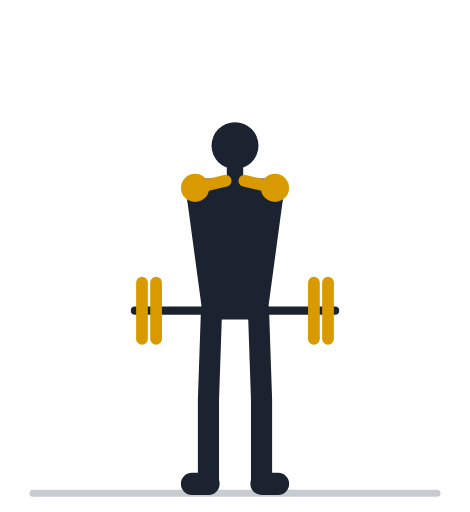
t = 0.00 s
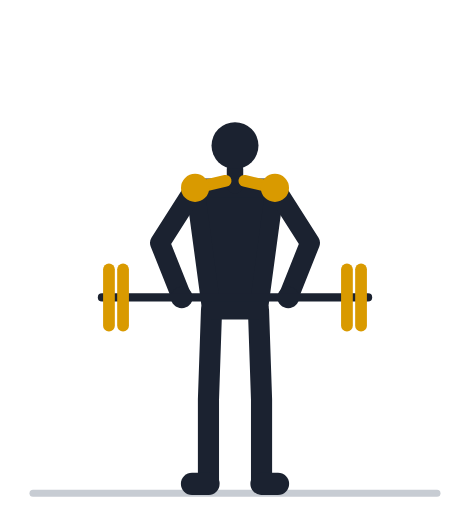
t = 0.57 s
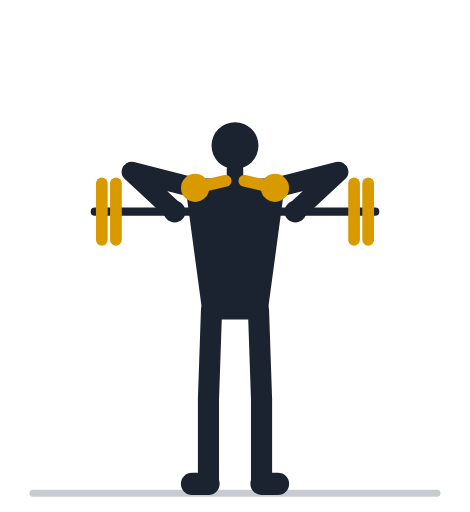
t = 1.13 s
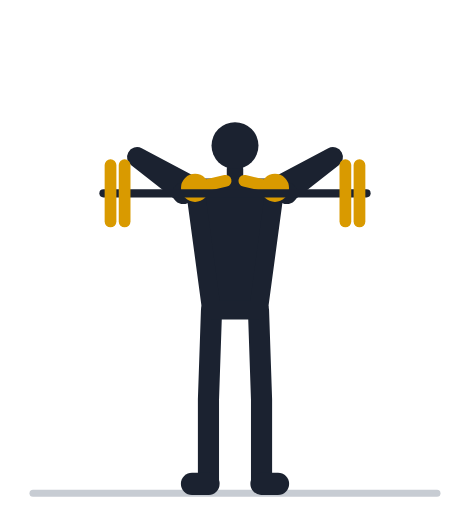
t = 1.70 s
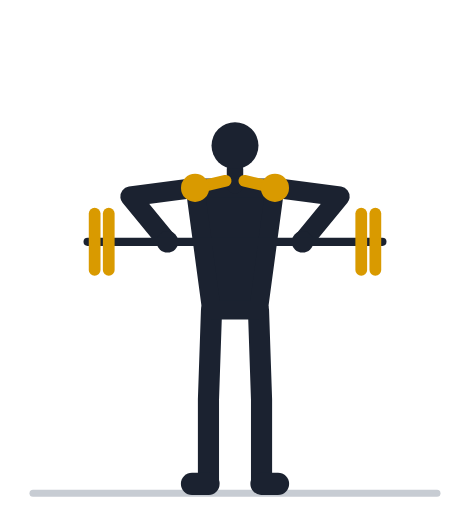
t = 2.27 s
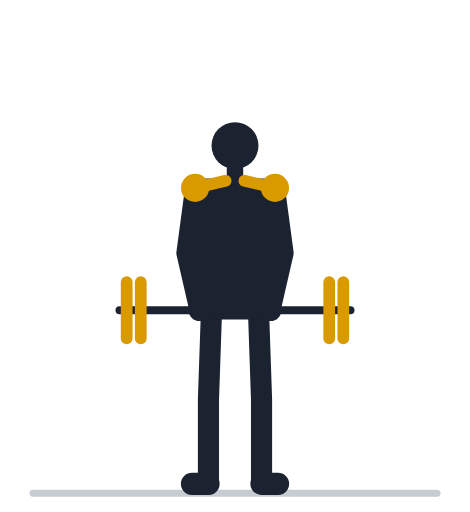
t = 2.83 s

The animated SVG that drew these frames (rendered in a browser with its animation timeline set to each time). Animation: 26 SMIL elements (animate=26); one cycle of 3.40 s, repeats indefinitely.

<svg xmlns="http://www.w3.org/2000/svg" viewBox="0 -18 200 218" role="img"><title>Тяга длинной гантели к подбородку: анимация</title><line x1="14" y1="192" x2="186" y2="192" stroke="#C7CCD3" stroke-width="3" stroke-linecap="round"/><polyline points="90.0,114.0 88.7,152.0 88.7,188.0" fill="none" stroke="#1B2230" stroke-width="9" stroke-linecap="round" stroke-linejoin="round" /><line x1="88.7" y1="188.0" x2="81.7" y2="188.0" stroke="#1B2230" stroke-width="9.5" stroke-linecap="round" /><polyline points="110.0,114.0 111.3,152.0 111.3,188.0" fill="none" stroke="#1B2230" stroke-width="9" stroke-linecap="round" stroke-linejoin="round" /><line x1="111.3" y1="188.0" x2="118.3" y2="188.0" stroke="#1B2230" stroke-width="9.5" stroke-linecap="round" /><path d="M90.0,114.0 L110.0,114.0 L117.0,62.0 L83.0,62.0 Z" fill="#1B2230" stroke="#1B2230" stroke-width="8" stroke-linejoin="round" /><line x1="100.0" y1="61.0" x2="100.0" y2="54.0" stroke="#1B2230" stroke-width="7" stroke-linecap="round" /><circle cx="100.0" cy="44.0" r="10" fill="#1B2230" /><line x1="104.0" y1="59.0" x2="114.4" y2="61.4" stroke="#D99A00" stroke-width="5" stroke-linecap="round" /><line x1="96.0" y1="59.0" x2="85.6" y2="61.4" stroke="#D99A00" stroke-width="5" stroke-linecap="round" /><polyline points="83.0,62.0 88.8,89.4 91.4,114.3" fill="none" stroke="#1B2230" stroke-width="8.5" stroke-linecap="round" stroke-linejoin="round"><animate attributeName="points" values="83.0,62.0 88.8,89.4 91.4,114.3;83.0,62.0 87.8,89.6 90.7,114.4;83.0,62.0 84.6,90.0 88.6,114.7;83.0,62.0 79.6,89.8 85.1,114.2;83.0,62.0 73.2,88.2 80.7,112.1;83.0,62.0 66.5,84.6 76.3,107.6;83.0,62.0 60.6,78.9 72.8,100.7;83.0,62.0 56.7,71.7 71.0,92.2;83.0,62.0 55.1,64.2 71.3,83.2;83.0,62.0 55.3,57.7 73.1,75.3;83.0,62.0 56.6,52.8 75.4,69.2;83.0,62.0 57.8,49.8 77.3,65.5;83.0,62.0 58.3,48.9 78.0,64.3;83.0,62.0 58.3,48.9 78.0,64.3;83.0,62.0 57.8,49.8 77.3,65.5;83.0,62.0 56.6,52.8 75.4,69.2;83.0,62.0 55.3,57.7 73.1,75.3;83.0,62.0 55.1,64.2 71.3,83.2;83.0,62.0 56.7,71.7 71.0,92.2;83.0,62.0 60.6,78.9 72.8,100.7;83.0,62.0 66.5,84.6 76.3,107.6;83.0,62.0 73.2,88.2 80.7,112.1;83.0,62.0 79.6,89.8 85.1,114.2;83.0,62.0 84.6,90.0 88.6,114.7;83.0,62.0 87.8,89.6 90.7,114.4;83.0,62.0 88.8,89.4 91.4,114.3;83.0,62.0 88.8,89.4 91.4,114.3" keyTimes="0.000;0.035;0.070;0.105;0.140;0.175;0.210;0.245;0.280;0.315;0.350;0.385;0.420;0.520;0.555;0.590;0.625;0.660;0.695;0.730;0.765;0.800;0.835;0.870;0.905;0.940;1.000" dur="3.4s" repeatCount="indefinite" /></polyline><circle cx="91.4" cy="114.3" r="4.6" fill="#1B2230"><animate attributeName="cx" values="91.4;90.7;88.6;85.1;80.7;76.3;72.8;71.0;71.3;73.1;75.4;77.3;78.0;78.0;77.3;75.4;73.1;71.3;71.0;72.8;76.3;80.7;85.1;88.6;90.7;91.4;91.4" keyTimes="0.000;0.035;0.070;0.105;0.140;0.175;0.210;0.245;0.280;0.315;0.350;0.385;0.420;0.520;0.555;0.590;0.625;0.660;0.695;0.730;0.765;0.800;0.835;0.870;0.905;0.940;1.000" dur="3.4s" repeatCount="indefinite" /><animate attributeName="cy" values="114.3;114.4;114.7;114.2;112.1;107.6;100.7;92.2;83.2;75.3;69.2;65.5;64.3;64.3;65.5;69.2;75.3;83.2;92.2;100.7;107.6;112.1;114.2;114.7;114.4;114.3;114.3" keyTimes="0.000;0.035;0.070;0.105;0.140;0.175;0.210;0.245;0.280;0.315;0.350;0.385;0.420;0.520;0.555;0.590;0.625;0.660;0.695;0.730;0.765;0.800;0.835;0.870;0.905;0.940;1.000" dur="3.4s" repeatCount="indefinite" /></circle><circle cx="83.0" cy="62.0" r="6" fill="#D99A00" /><polyline points="117.0,62.0 111.2,89.4 108.6,114.3" fill="none" stroke="#1B2230" stroke-width="8.5" stroke-linecap="round" stroke-linejoin="round"><animate attributeName="points" values="117.0,62.0 111.2,89.4 108.6,114.3;117.0,62.0 112.2,89.6 109.3,114.4;117.0,62.0 115.4,90.0 111.4,114.7;117.0,62.0 120.4,89.8 114.9,114.2;117.0,62.0 126.8,88.2 119.3,112.1;117.0,62.0 133.5,84.6 123.7,107.6;117.0,62.0 139.4,78.9 127.2,100.7;117.0,62.0 143.3,71.7 129.0,92.2;117.0,62.0 144.9,64.2 128.7,83.2;117.0,62.0 144.7,57.7 126.9,75.3;117.0,62.0 143.4,52.8 124.6,69.2;117.0,62.0 142.2,49.8 122.7,65.5;117.0,62.0 141.7,48.9 122.0,64.3;117.0,62.0 141.7,48.9 122.0,64.3;117.0,62.0 142.2,49.8 122.7,65.5;117.0,62.0 143.4,52.8 124.6,69.2;117.0,62.0 144.7,57.7 126.9,75.3;117.0,62.0 144.9,64.2 128.7,83.2;117.0,62.0 143.3,71.7 129.0,92.2;117.0,62.0 139.4,78.9 127.2,100.7;117.0,62.0 133.5,84.6 123.7,107.6;117.0,62.0 126.8,88.2 119.3,112.1;117.0,62.0 120.4,89.8 114.9,114.2;117.0,62.0 115.4,90.0 111.4,114.7;117.0,62.0 112.2,89.6 109.3,114.4;117.0,62.0 111.2,89.4 108.6,114.3;117.0,62.0 111.2,89.4 108.6,114.3" keyTimes="0.000;0.035;0.070;0.105;0.140;0.175;0.210;0.245;0.280;0.315;0.350;0.385;0.420;0.520;0.555;0.590;0.625;0.660;0.695;0.730;0.765;0.800;0.835;0.870;0.905;0.940;1.000" dur="3.4s" repeatCount="indefinite" /></polyline><circle cx="108.6" cy="114.3" r="4.6" fill="#1B2230"><animate attributeName="cx" values="108.6;109.3;111.4;114.9;119.3;123.7;127.2;129.0;128.7;126.9;124.6;122.7;122.0;122.0;122.7;124.6;126.9;128.7;129.0;127.2;123.7;119.3;114.9;111.4;109.3;108.6;108.6" keyTimes="0.000;0.035;0.070;0.105;0.140;0.175;0.210;0.245;0.280;0.315;0.350;0.385;0.420;0.520;0.555;0.590;0.625;0.660;0.695;0.730;0.765;0.800;0.835;0.870;0.905;0.940;1.000" dur="3.4s" repeatCount="indefinite" /><animate attributeName="cy" values="114.3;114.4;114.7;114.2;112.1;107.6;100.7;92.2;83.2;75.3;69.2;65.5;64.3;64.3;65.5;69.2;75.3;83.2;92.2;100.7;107.6;112.1;114.2;114.7;114.4;114.3;114.3" keyTimes="0.000;0.035;0.070;0.105;0.140;0.175;0.210;0.245;0.280;0.315;0.350;0.385;0.420;0.520;0.555;0.590;0.625;0.660;0.695;0.730;0.765;0.800;0.835;0.870;0.905;0.940;1.000" dur="3.4s" repeatCount="indefinite" /></circle><circle cx="117.0" cy="62.0" r="6" fill="#D99A00" /><line x1="57.4" y1="114.3" x2="142.6" y2="114.3" stroke="#1B2230" stroke-width="3.5" stroke-linecap="round"><animate attributeName="x1" values="57.4;56.7;54.6;51.1;46.7;42.3;38.8;37.0;37.3;39.1;41.4;43.3;44.0;44.0;43.3;41.4;39.1;37.3;37.0;38.8;42.3;46.7;51.1;54.6;56.7;57.4;57.4" keyTimes="0.000;0.035;0.070;0.105;0.140;0.175;0.210;0.245;0.280;0.315;0.350;0.385;0.420;0.520;0.555;0.590;0.625;0.660;0.695;0.730;0.765;0.800;0.835;0.870;0.905;0.940;1.000" dur="3.4s" repeatCount="indefinite" /><animate attributeName="y1" values="114.3;114.4;114.7;114.2;112.1;107.6;100.7;92.2;83.2;75.3;69.2;65.5;64.3;64.3;65.5;69.2;75.3;83.2;92.2;100.7;107.6;112.1;114.2;114.7;114.4;114.3;114.3" keyTimes="0.000;0.035;0.070;0.105;0.140;0.175;0.210;0.245;0.280;0.315;0.350;0.385;0.420;0.520;0.555;0.590;0.625;0.660;0.695;0.730;0.765;0.800;0.835;0.870;0.905;0.940;1.000" dur="3.4s" repeatCount="indefinite" /><animate attributeName="x2" values="142.6;143.3;145.4;148.9;153.3;157.7;161.2;163.0;162.7;160.9;158.6;156.7;156.0;156.0;156.7;158.6;160.9;162.7;163.0;161.2;157.7;153.3;148.9;145.4;143.3;142.6;142.6" keyTimes="0.000;0.035;0.070;0.105;0.140;0.175;0.210;0.245;0.280;0.315;0.350;0.385;0.420;0.520;0.555;0.590;0.625;0.660;0.695;0.730;0.765;0.800;0.835;0.870;0.905;0.940;1.000" dur="3.4s" repeatCount="indefinite" /><animate attributeName="y2" values="114.3;114.4;114.7;114.2;112.1;107.6;100.7;92.2;83.2;75.3;69.2;65.5;64.3;64.3;65.5;69.2;75.3;83.2;92.2;100.7;107.6;112.1;114.2;114.7;114.4;114.3;114.3" keyTimes="0.000;0.035;0.070;0.105;0.140;0.175;0.210;0.245;0.280;0.315;0.350;0.385;0.420;0.520;0.555;0.590;0.625;0.660;0.695;0.730;0.765;0.800;0.835;0.870;0.905;0.940;1.000" dur="3.4s" repeatCount="indefinite" /></line><line x1="60.4" y1="126.3" x2="60.4" y2="102.3" stroke="#D99A00" stroke-width="5" stroke-linecap="round"><animate attributeName="x1" values="60.4;59.7;57.6;54.1;49.7;45.3;41.8;40.0;40.3;42.1;44.4;46.3;47.0;47.0;46.3;44.4;42.1;40.3;40.0;41.8;45.3;49.7;54.1;57.6;59.7;60.4;60.4" keyTimes="0.000;0.035;0.070;0.105;0.140;0.175;0.210;0.245;0.280;0.315;0.350;0.385;0.420;0.520;0.555;0.590;0.625;0.660;0.695;0.730;0.765;0.800;0.835;0.870;0.905;0.940;1.000" dur="3.4s" repeatCount="indefinite" /><animate attributeName="y1" values="126.3;126.4;126.7;126.2;124.1;119.6;112.7;104.2;95.2;87.3;81.2;77.5;76.3;76.3;77.5;81.2;87.3;95.2;104.2;112.7;119.6;124.1;126.2;126.7;126.4;126.3;126.3" keyTimes="0.000;0.035;0.070;0.105;0.140;0.175;0.210;0.245;0.280;0.315;0.350;0.385;0.420;0.520;0.555;0.590;0.625;0.660;0.695;0.730;0.765;0.800;0.835;0.870;0.905;0.940;1.000" dur="3.4s" repeatCount="indefinite" /><animate attributeName="x2" values="60.4;59.7;57.6;54.1;49.7;45.3;41.8;40.0;40.3;42.1;44.4;46.3;47.0;47.0;46.3;44.4;42.1;40.3;40.0;41.8;45.3;49.7;54.1;57.6;59.7;60.4;60.4" keyTimes="0.000;0.035;0.070;0.105;0.140;0.175;0.210;0.245;0.280;0.315;0.350;0.385;0.420;0.520;0.555;0.590;0.625;0.660;0.695;0.730;0.765;0.800;0.835;0.870;0.905;0.940;1.000" dur="3.4s" repeatCount="indefinite" /><animate attributeName="y2" values="102.3;102.4;102.7;102.2;100.1;95.6;88.7;80.2;71.2;63.3;57.2;53.5;52.3;52.3;53.5;57.2;63.3;71.2;80.2;88.7;95.6;100.1;102.2;102.7;102.4;102.3;102.3" keyTimes="0.000;0.035;0.070;0.105;0.140;0.175;0.210;0.245;0.280;0.315;0.350;0.385;0.420;0.520;0.555;0.590;0.625;0.660;0.695;0.730;0.765;0.800;0.835;0.870;0.905;0.940;1.000" dur="3.4s" repeatCount="indefinite" /></line><line x1="66.4" y1="126.3" x2="66.4" y2="102.3" stroke="#D99A00" stroke-width="5" stroke-linecap="round"><animate attributeName="x1" values="66.4;65.7;63.6;60.1;55.7;51.3;47.8;46.0;46.3;48.1;50.4;52.3;53.0;53.0;52.3;50.4;48.1;46.3;46.0;47.8;51.3;55.7;60.1;63.6;65.7;66.4;66.4" keyTimes="0.000;0.035;0.070;0.105;0.140;0.175;0.210;0.245;0.280;0.315;0.350;0.385;0.420;0.520;0.555;0.590;0.625;0.660;0.695;0.730;0.765;0.800;0.835;0.870;0.905;0.940;1.000" dur="3.4s" repeatCount="indefinite" /><animate attributeName="y1" values="126.3;126.4;126.7;126.2;124.1;119.6;112.7;104.2;95.2;87.3;81.2;77.5;76.3;76.3;77.5;81.2;87.3;95.2;104.2;112.7;119.6;124.1;126.2;126.7;126.4;126.3;126.3" keyTimes="0.000;0.035;0.070;0.105;0.140;0.175;0.210;0.245;0.280;0.315;0.350;0.385;0.420;0.520;0.555;0.590;0.625;0.660;0.695;0.730;0.765;0.800;0.835;0.870;0.905;0.940;1.000" dur="3.4s" repeatCount="indefinite" /><animate attributeName="x2" values="66.4;65.7;63.6;60.1;55.7;51.3;47.8;46.0;46.3;48.1;50.4;52.3;53.0;53.0;52.3;50.4;48.1;46.3;46.0;47.8;51.3;55.7;60.1;63.6;65.7;66.4;66.4" keyTimes="0.000;0.035;0.070;0.105;0.140;0.175;0.210;0.245;0.280;0.315;0.350;0.385;0.420;0.520;0.555;0.590;0.625;0.660;0.695;0.730;0.765;0.800;0.835;0.870;0.905;0.940;1.000" dur="3.4s" repeatCount="indefinite" /><animate attributeName="y2" values="102.3;102.4;102.7;102.2;100.1;95.6;88.7;80.2;71.2;63.3;57.2;53.5;52.3;52.3;53.5;57.2;63.3;71.2;80.2;88.7;95.6;100.1;102.2;102.7;102.4;102.3;102.3" keyTimes="0.000;0.035;0.070;0.105;0.140;0.175;0.210;0.245;0.280;0.315;0.350;0.385;0.420;0.520;0.555;0.590;0.625;0.660;0.695;0.730;0.765;0.800;0.835;0.870;0.905;0.940;1.000" dur="3.4s" repeatCount="indefinite" /></line><line x1="139.6" y1="126.3" x2="139.6" y2="102.3" stroke="#D99A00" stroke-width="5" stroke-linecap="round"><animate attributeName="x1" values="139.6;140.3;142.4;145.9;150.3;154.7;158.2;160.0;159.7;157.9;155.6;153.7;153.0;153.0;153.7;155.6;157.9;159.7;160.0;158.2;154.7;150.3;145.9;142.4;140.3;139.6;139.6" keyTimes="0.000;0.035;0.070;0.105;0.140;0.175;0.210;0.245;0.280;0.315;0.350;0.385;0.420;0.520;0.555;0.590;0.625;0.660;0.695;0.730;0.765;0.800;0.835;0.870;0.905;0.940;1.000" dur="3.4s" repeatCount="indefinite" /><animate attributeName="y1" values="126.3;126.4;126.7;126.2;124.1;119.6;112.7;104.2;95.2;87.3;81.2;77.5;76.3;76.3;77.5;81.2;87.3;95.2;104.2;112.7;119.6;124.1;126.2;126.7;126.4;126.3;126.3" keyTimes="0.000;0.035;0.070;0.105;0.140;0.175;0.210;0.245;0.280;0.315;0.350;0.385;0.420;0.520;0.555;0.590;0.625;0.660;0.695;0.730;0.765;0.800;0.835;0.870;0.905;0.940;1.000" dur="3.4s" repeatCount="indefinite" /><animate attributeName="x2" values="139.6;140.3;142.4;145.9;150.3;154.7;158.2;160.0;159.7;157.9;155.6;153.7;153.0;153.0;153.7;155.6;157.9;159.7;160.0;158.2;154.7;150.3;145.9;142.4;140.3;139.6;139.6" keyTimes="0.000;0.035;0.070;0.105;0.140;0.175;0.210;0.245;0.280;0.315;0.350;0.385;0.420;0.520;0.555;0.590;0.625;0.660;0.695;0.730;0.765;0.800;0.835;0.870;0.905;0.940;1.000" dur="3.4s" repeatCount="indefinite" /><animate attributeName="y2" values="102.3;102.4;102.7;102.2;100.1;95.6;88.7;80.2;71.2;63.3;57.2;53.5;52.3;52.3;53.5;57.2;63.3;71.2;80.2;88.7;95.6;100.1;102.2;102.7;102.4;102.3;102.3" keyTimes="0.000;0.035;0.070;0.105;0.140;0.175;0.210;0.245;0.280;0.315;0.350;0.385;0.420;0.520;0.555;0.590;0.625;0.660;0.695;0.730;0.765;0.800;0.835;0.870;0.905;0.940;1.000" dur="3.4s" repeatCount="indefinite" /></line><line x1="133.6" y1="126.3" x2="133.6" y2="102.3" stroke="#D99A00" stroke-width="5" stroke-linecap="round"><animate attributeName="x1" values="133.6;134.3;136.4;139.9;144.3;148.7;152.2;154.0;153.7;151.9;149.6;147.7;147.0;147.0;147.7;149.6;151.9;153.7;154.0;152.2;148.7;144.3;139.9;136.4;134.3;133.6;133.6" keyTimes="0.000;0.035;0.070;0.105;0.140;0.175;0.210;0.245;0.280;0.315;0.350;0.385;0.420;0.520;0.555;0.590;0.625;0.660;0.695;0.730;0.765;0.800;0.835;0.870;0.905;0.940;1.000" dur="3.4s" repeatCount="indefinite" /><animate attributeName="y1" values="126.3;126.4;126.7;126.2;124.1;119.6;112.7;104.2;95.2;87.3;81.2;77.5;76.3;76.3;77.5;81.2;87.3;95.2;104.2;112.7;119.6;124.1;126.2;126.7;126.4;126.3;126.3" keyTimes="0.000;0.035;0.070;0.105;0.140;0.175;0.210;0.245;0.280;0.315;0.350;0.385;0.420;0.520;0.555;0.590;0.625;0.660;0.695;0.730;0.765;0.800;0.835;0.870;0.905;0.940;1.000" dur="3.4s" repeatCount="indefinite" /><animate attributeName="x2" values="133.6;134.3;136.4;139.9;144.3;148.7;152.2;154.0;153.7;151.9;149.6;147.7;147.0;147.0;147.7;149.6;151.9;153.7;154.0;152.2;148.7;144.3;139.9;136.4;134.3;133.6;133.6" keyTimes="0.000;0.035;0.070;0.105;0.140;0.175;0.210;0.245;0.280;0.315;0.350;0.385;0.420;0.520;0.555;0.590;0.625;0.660;0.695;0.730;0.765;0.800;0.835;0.870;0.905;0.940;1.000" dur="3.4s" repeatCount="indefinite" /><animate attributeName="y2" values="102.3;102.4;102.7;102.2;100.1;95.6;88.7;80.2;71.2;63.3;57.2;53.5;52.3;52.3;53.5;57.2;63.3;71.2;80.2;88.7;95.6;100.1;102.2;102.7;102.4;102.3;102.3" keyTimes="0.000;0.035;0.070;0.105;0.140;0.175;0.210;0.245;0.280;0.315;0.350;0.385;0.420;0.520;0.555;0.590;0.625;0.660;0.695;0.730;0.765;0.800;0.835;0.870;0.905;0.940;1.000" dur="3.4s" repeatCount="indefinite" /></line></svg>
